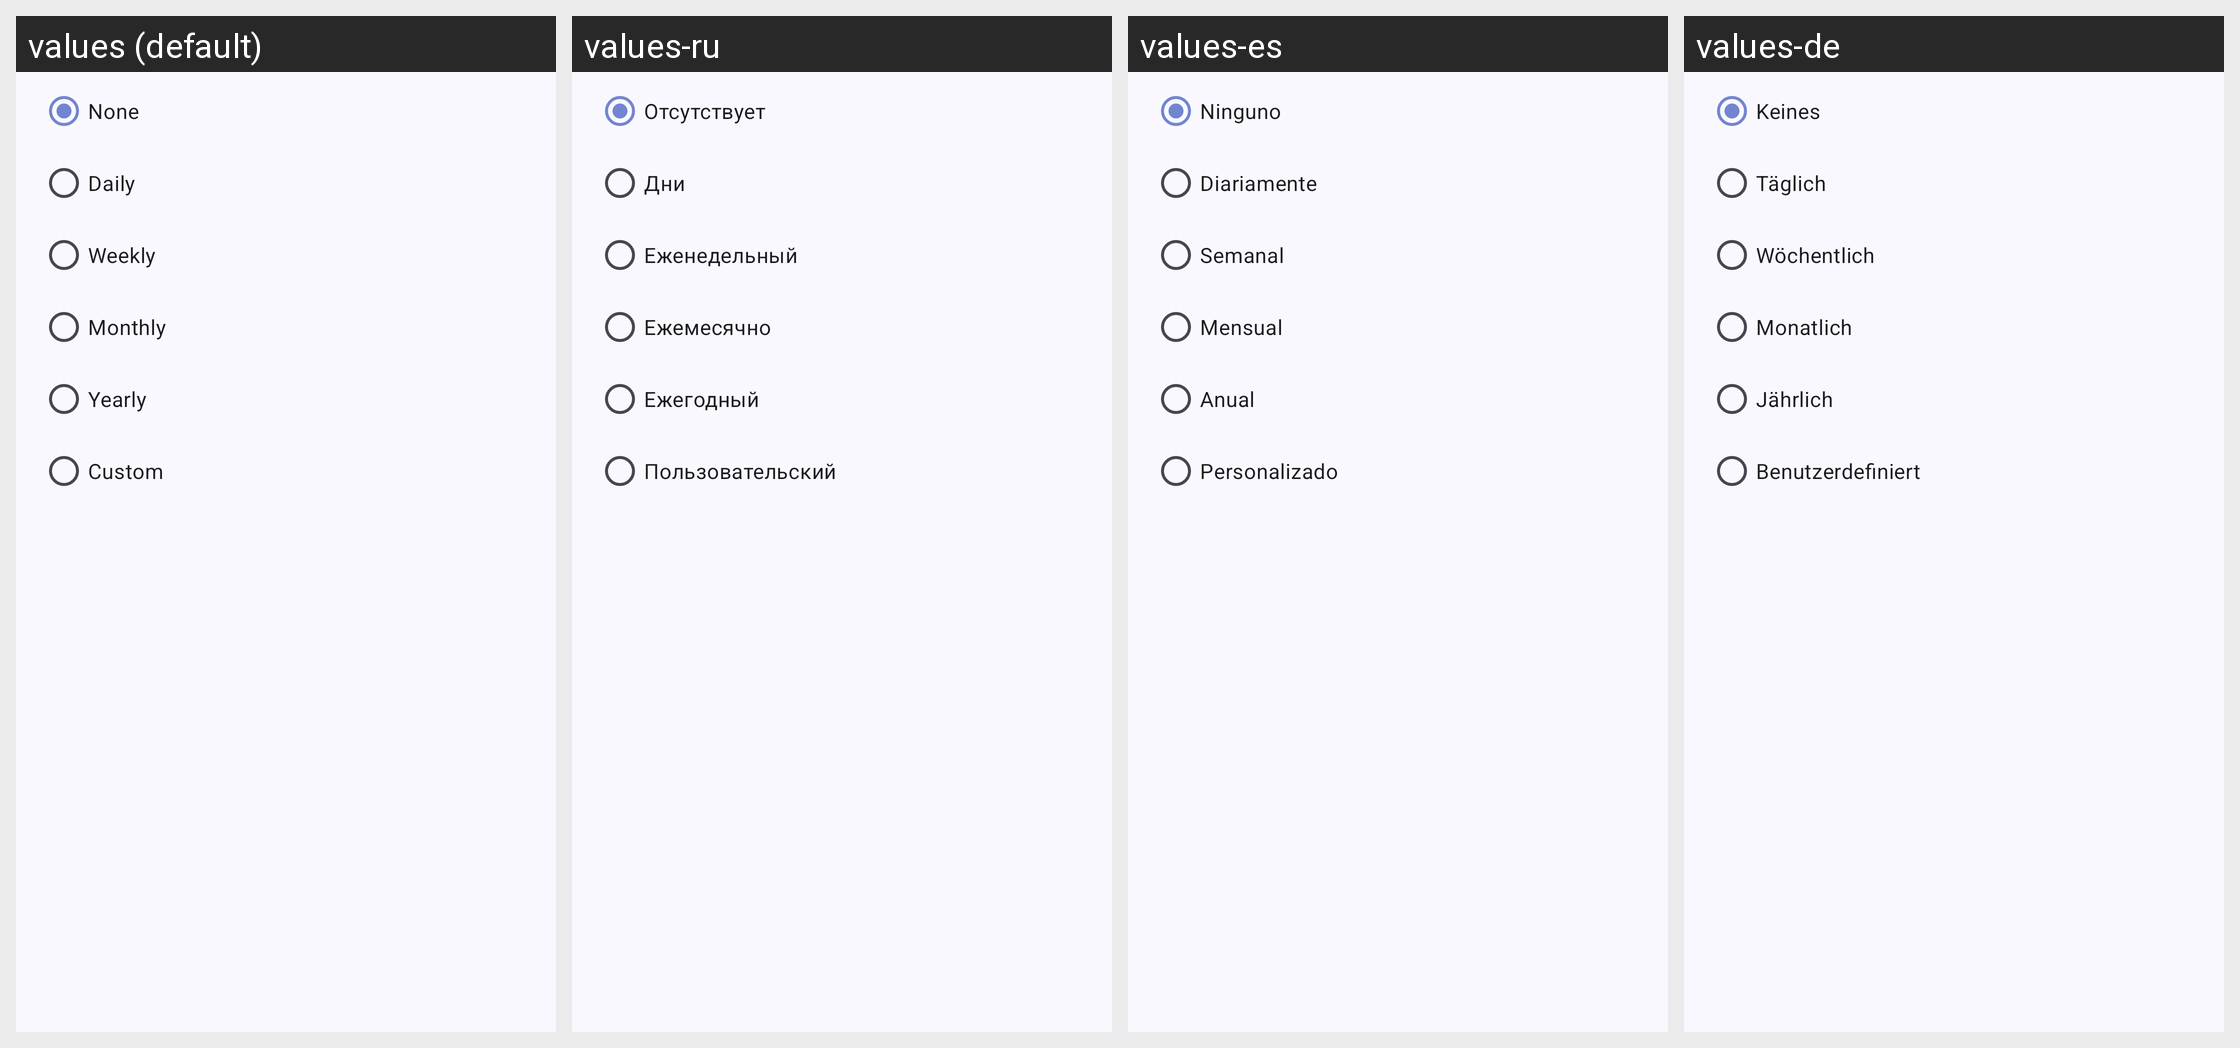

The same Android screen rendered under several of its app's locales, left to right. List the strings drawn on it with the default value and each locale's translation.
Android screen res/layout/dialog_reminder_repetition.xml rendered under 4 locales, left to right: values (default), values-ru, values-es, values-de. Device: Nexus 5 (rendered at 1080×1920; each locale shown at half size, 540×960, under a caption strip naming it); theme AppTheme.
Other locales in the repository, not shown: values-ca, values-cs, values-da, values-el, values-fr, values-hu, values-id, values-in, values-it, values-ja, values-my, values-nb, values-nl, values-nn, values-pl, values-pt-rBR, values-pt-rPT, values-ro, values-sk, values-sl, values-sv, values-tl, values-tr, values-uk, values-vi, values-zh-rCN, values-zh-rTW.
Strings drawn on this screen, with the default value and each locale's value (text and hints the layout hard-codes, and strings that could not be matched under every locale, appear in the picture but are not listed):

none
  values: None
  values-ru: Отсутствует
  values-es: Ninguno
  values-de: Keines

daily
  values: Daily
  values-ru: Дни
  values-es: Diariamente
  values-de: Täglich

weekly
  values: Weekly
  values-ru: Еженедельный
  values-es: Semanal
  values-de: Wöchentlich

monthly
  values: Monthly
  values-ru: Ежемесячно
  values-es: Mensual
  values-de: Monatlich

yearly
  values: Yearly
  values-ru: Ежегодный
  values-es: Anual
  values-de: Jährlich

custom
  values: Custom
  values-ru: Пользовательский
  values-es: Personalizado
  values-de: Benutzerdefiniert
